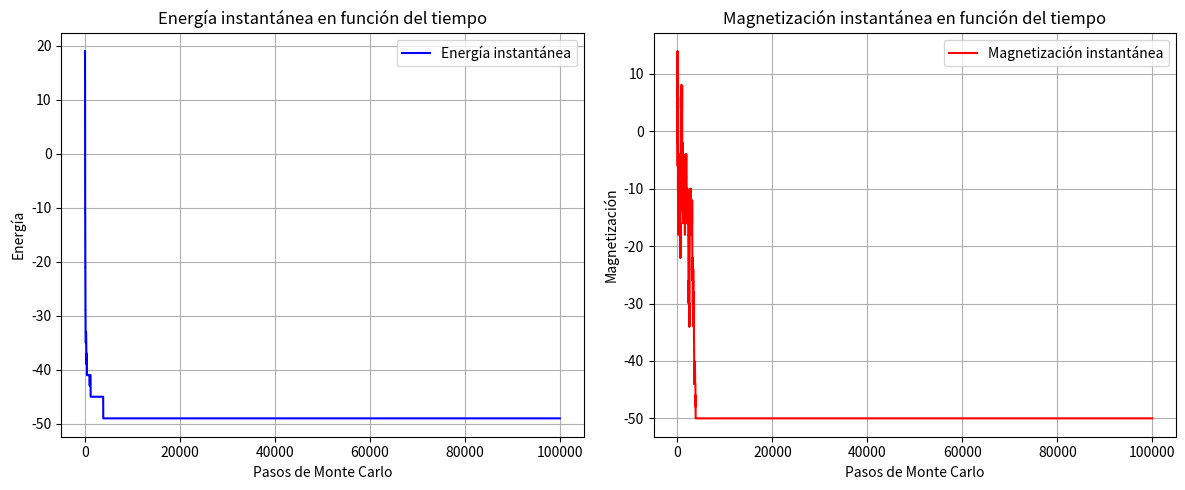

Python code for this plot:
import numpy as np
import matplotlib.pyplot as plt

# Parámetros iniciales
N = 50         # Número de espines
J = 1.0        # Constante de acoplamiento
k_B = 1.0      # Constante de Boltzmann
T = 0.1        # Temperatura (puedes cambiarla para observar otros comportamientos)
num_steps = 100000  # Número de pasos de Monte Carlo

# Función de energía total
def energia_total(espines, J):
    E = -J * np.sum(espines[:-1] * espines[1:])  # Energía de interacción entre espines vecinos
    return E

# Función para el algoritmo de Metropolis
def metropolis(espines, T, J):
    i = np.random.randint(N)
    delta_E = 2 * J * espines[i] * (espines[i-1] + espines[(i+1) % N])  # Cambio en energía si se invierte el espín
    if delta_E < 0 or np.random.rand() < np.exp(-delta_E / (k_B * T)):
        espines[i] *= -1  # Invertir espín si se acepta el cambio
    return espines

# Inicializar arrays para energía y magnetización
energia_instantanea = []
magnetizacion_instantanea = []

# Configuración inicial de espines aleatoria
espines = np.random.choice([-1, 1], N)

# Simulaciones de Monte Carlo para la energía y magnetización instantáneas
for step in range(num_steps):
    espines = metropolis(espines, T, J)
    E_instantanea = energia_total(espines, J)
    M_instantanea = np.sum(espines)
    
    # Guardar los resultados en cada paso
    energia_instantanea.append(E_instantanea)
    magnetizacion_instantanea.append(M_instantanea)

# Graficar la energía y magnetización en función del tiempo (número de pasos)
plt.figure(figsize=(12, 5))

# Energía instantánea
plt.subplot(1, 2, 1)
plt.plot(range(num_steps), energia_instantanea, label="Energía instantánea", color="blue")
plt.xlabel("Pasos de Monte Carlo")
plt.ylabel("Energía")
plt.title("Energía instantánea en función del tiempo")
plt.grid(True)
plt.legend()

# Magnetización instantánea
plt.subplot(1, 2, 2)
plt.plot(range(num_steps), magnetizacion_instantanea, label="Magnetización instantánea", color="red")
plt.xlabel("Pasos de Monte Carlo")
plt.ylabel("Magnetización")
plt.title("Magnetización instantánea en función del tiempo")
plt.grid(True)
plt.legend()

plt.tight_layout()
plt.show()